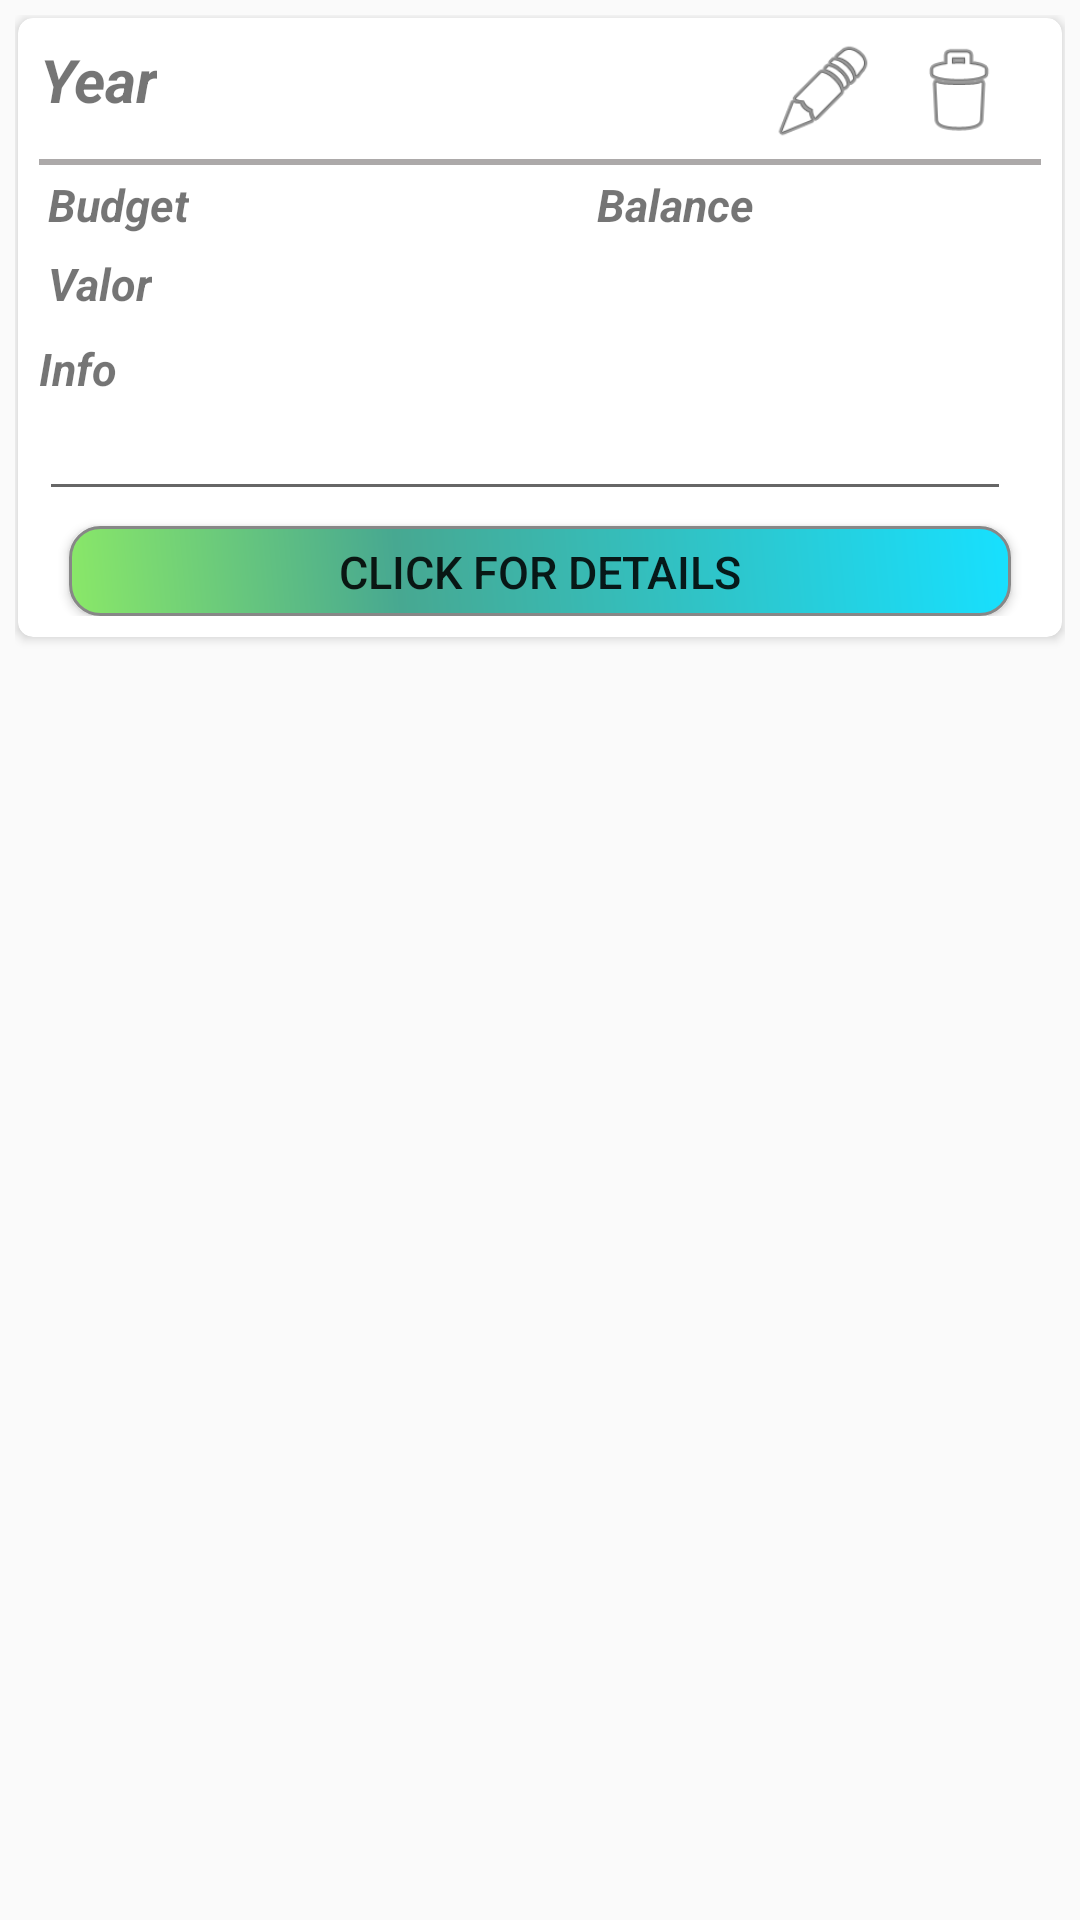

This screen was rendered from an Android layout file. Write that file and the resources it references.
<!-- AndroidManifest.xml: application theme AppTheme -->
<!-- res/layout/list_all_trips.xml -->
<?xml version="1.0" encoding="utf-8"?>
<RelativeLayout xmlns:android="http://schemas.android.com/apk/res/android"
    xmlns:app="http://schemas.android.com/apk/res-auto"
    android:layout_width="match_parent"
    android:layout_height="wrap_content"
    android:layout_alignParentStart="true"
    android:layout_alignParentTop="true"
    android:layout_alignParentEnd="true"
    android:backgroundTint="#42BDB1"
    android:padding="5dp"
    >

    <androidx.cardview.widget.CardView
        android:id="@+id/listripsCardView"
        android:layout_width="match_parent"
        android:layout_height="wrap_content"
        android:layout_margin="@dimen/cardview_compat_inset_shadow"
        app:cardCornerRadius="5dp"
        >

        <RelativeLayout
            android:layout_width="match_parent"
            android:layout_height="wrap_content"
            android:layout_margin="2dp"
            android:padding="5dp"
            >

            <TextView
                android:id="@+id/listripsLabelText"
                android:layout_width="wrap_content"
                android:layout_height="wrap_content"
                android:layout_alignTop="@+id/listripsEditButton"
                android:layout_alignBottom="@+id/listripsEditButtonText"
                android:gravity="center"
                android:text="@string/year"
                android:textSize="20sp"
                android:textStyle="italic|bold" />

            <TextView
                android:id="@+id/listripsLabel"
                android:layout_width="wrap_content"
                android:layout_height="wrap_content"
                android:layout_alignParentStart="true"
                android:layout_marginStart="95dp"
                android:textSize="20sp"
                android:layout_alignTop="@+id/listripsEditButton"
                android:layout_alignBottom="@+id/listripsEditButtonText"
                android:gravity="center"

                />


            <Button
                android:id="@+id/listripsEditButton"
                android:layout_width="35dp"
                android:layout_height="35dp"
                android:layout_alignParentTop="true"
                android:background="@android:drawable/ic_menu_edit"
                android:layout_marginRight="10dp"
                android:layout_toLeftOf="@+id/listripsDeleteButton"
                />

            <TextView
                android:id="@+id/listripsEditButtonText"
                android:layout_width="wrap_content"
                android:layout_height="wrap_content"
                android:text="@string/update"
                android:layout_marginRight="10dp"
                android:layout_toLeftOf="@+id/listripsDeleteButtonText"
                android:layout_below="@+id/listripsEditButton"
                android:visibility="gone"
                ></TextView>


            <Button
                android:id="@+id/listripsDeleteButton"
                android:layout_width="35dp"
                android:layout_height="35dp"
                android:background="@android:drawable/ic_menu_delete"
                android:layout_alignParentTop="true"
                android:layout_alignParentEnd="true"
                android:layout_marginEnd="10dp"
                />

            <TextView
                android:id="@+id/listripsDeleteButtonText"
                android:layout_width="wrap_content"
                android:layout_height="wrap_content"
                android:text="@string/delete"
                android:layout_alignParentEnd="true"
                android:layout_below="@+id/listripsDeleteButton"
                android:layout_marginEnd="10dp"
                android:visibility="gone"
                ></TextView>

            <View
                android:id="@+id/listripsDividerHeader"
                android:layout_below="@+id/listripsEditButtonText"
                style="@style/Divider.Horizontal"
                android:layout_marginTop="5dp"></View>
            <TextView
                android:id="@+id/listripsTripBudgetText"
                android:layout_width="wrap_content"
                android:layout_height="wrap_content"
                android:layout_below="@+id/listripsDividerHeader"
                android:layout_alignParentStart="true"
                android:padding="3dp"
                android:text="@string/budget"
                android:textSize="15sp"
                android:textStyle="italic|bold" />

            <TextView
                android:id="@+id/listripsTripBudget"
                android:layout_width="wrap_content"
                android:layout_height="wrap_content"
                android:layout_below="@+id/listripsDividerHeader"
                android:layout_alignParentStart="true"
                android:layout_marginStart="92dp"
                android:padding="3dp"
                android:textSize="15sp" />

            <TextView
                android:id="@+id/listripsTotalAmountText"
                android:layout_width="wrap_content"
                android:layout_height="wrap_content"
                android:layout_below="@+id/listripsTripBudgetText"
                android:layout_alignParentStart="true"
                android:padding="3dp"
                android:text="@string/amount"
                android:textSize="15sp"
                android:textStyle="italic|bold" />

            <TextView
                android:id="@+id/listripsStdCurrency"
                android:layout_width="wrap_content"
                android:layout_height="wrap_content"
                android:layout_below="@+id/listripsTripBudgetText"
                android:layout_alignParentStart="true"
                android:layout_marginStart="58dp"
                android:padding="3dp"
                android:textSize="15sp"
                android:textStyle="italic|bold" />

            <TextView
                android:id="@+id/listripsTotalAmount"
                android:layout_width="wrap_content"
                android:layout_height="wrap_content"
                android:layout_below="@+id/listripsTripBudgetText"
                android:layout_alignParentStart="true"
                android:layout_marginStart="92dp"
                android:padding="3dp"
                android:textSize="15sp" />

            <TextView
                android:id="@+id/listripsBalanceText"
                android:layout_width="wrap_content"
                android:layout_height="wrap_content"
                android:layout_below="@+id/listripsDividerHeader"
                android:layout_alignParentStart="true"
                android:layout_marginStart="183dp"
                android:padding="3dp"
                android:text="@string/balance"
                android:textSize="15sp"
                android:textStyle="italic|bold" />

            <TextView
                android:id="@+id/listripsBalance"
                android:layout_width="wrap_content"
                android:layout_height="wrap_content"
                android:layout_below="@+id/listripsDividerHeader"
                android:layout_alignParentStart="true"
                android:layout_marginStart="242dp"
                android:padding="3dp"
                android:textSize="15sp" />

            <TextView
                android:id="@+id/listripsDescriptionText"
                android:layout_width="wrap_content"
                android:layout_height="wrap_content"
                android:layout_below="@+id/listripsTotalAmount"
                android:layout_marginTop="5dp"
                android:text="@string/info"
                android:textSize="15sp"
                android:textStyle="italic|bold" />

            <MultiAutoCompleteTextView
                android:id="@+id/listripsDescription"
                android:layout_width="match_parent"
                android:layout_height="wrap_content"
                android:layout_below="@+id/listripsDescriptionText"
                android:layout_marginEnd="10dp"
                android:focusable="false"
                android:textSize="15sp"
                />

            <Button
                android:id="@+id/listripsDetailsButton"
                android:layout_width="match_parent"
                android:layout_height="30dp"
                android:layout_below="@+id/listripsDescription"
                android:layout_marginStart="10dp"
                android:layout_marginTop="5dp"
                android:layout_marginEnd="10dp"
                android:background="@drawable/round_button"
                android:text="@string/clickfordetails"
                android:textSize="15sp" />

        </RelativeLayout>

    </androidx.cardview.widget.CardView>
</RelativeLayout>
<!-- resources referenced by this layout -->
<resources>
  <!-- drawable round_button (drawable) -->
  <?xml version="1.0" encoding="utf-8"?>
  <shape xmlns:android="http://schemas.android.com/apk/res/android" android:shape="rectangle" >
      <corners
          android:radius="10dp"
          />
      <gradient
          android:angle="45"
          android:centerX="35%"
          android:centerColor="#47A891"
          android:startColor="#8AE868"
          android:endColor="#17E0FF"
          android:type="linear"
          />
      <padding
          android:left="5dp"
          android:top="5dp"
          android:right="5dp"
          android:bottom="5dp"
          />
      <stroke
          android:width="1dp"
          android:color="#878787"
          />
  </shape>
  <string name="amount">Valor</string>
  <string name="balance">Balance</string>
  <string name="budget">Budget</string>
  <string name="clickfordetails">Click for details</string>
  <string name="delete">Delete</string>
  <string name="info">Info</string>
  <string name="update">Update</string>
  <string name="year">Year</string>
  <style name="Divider.Horizontal" parent="Divider">
          <item name="android:layout_width">match_parent</item>
          <item name="android:layout_height">2dp</item>
  
      </style>
  <style name="AppTheme" parent="Theme.AppCompat.Light.DarkActionBar">
          
          <item name="colorPrimary">@color/colorPrimary</item>
          <item name="colorPrimaryDark">@color/colorPrimaryDark</item>
          <item name="colorAccent">@color/colorAccent</item>
      </style>
  <style name="Divider">
          <item name="android:background">@color/colorGrey</item>
          <item name="android:bottomRightRadius">10dp</item>
          <item name="android:bottomLeftRadius">10dp</item>
          <item name="android:topRightRadius">10dp</item>
          <item name="android:topLeftRadius">10dp</item>
      </style>
  <color name="colorPrimary">#008577</color>
  <color name="colorPrimaryDark">#00574B</color>
  <color name="colorAccent">#D81B60</color>
  <color name="colorGrey">#ACA9A9</color>
</resources>
